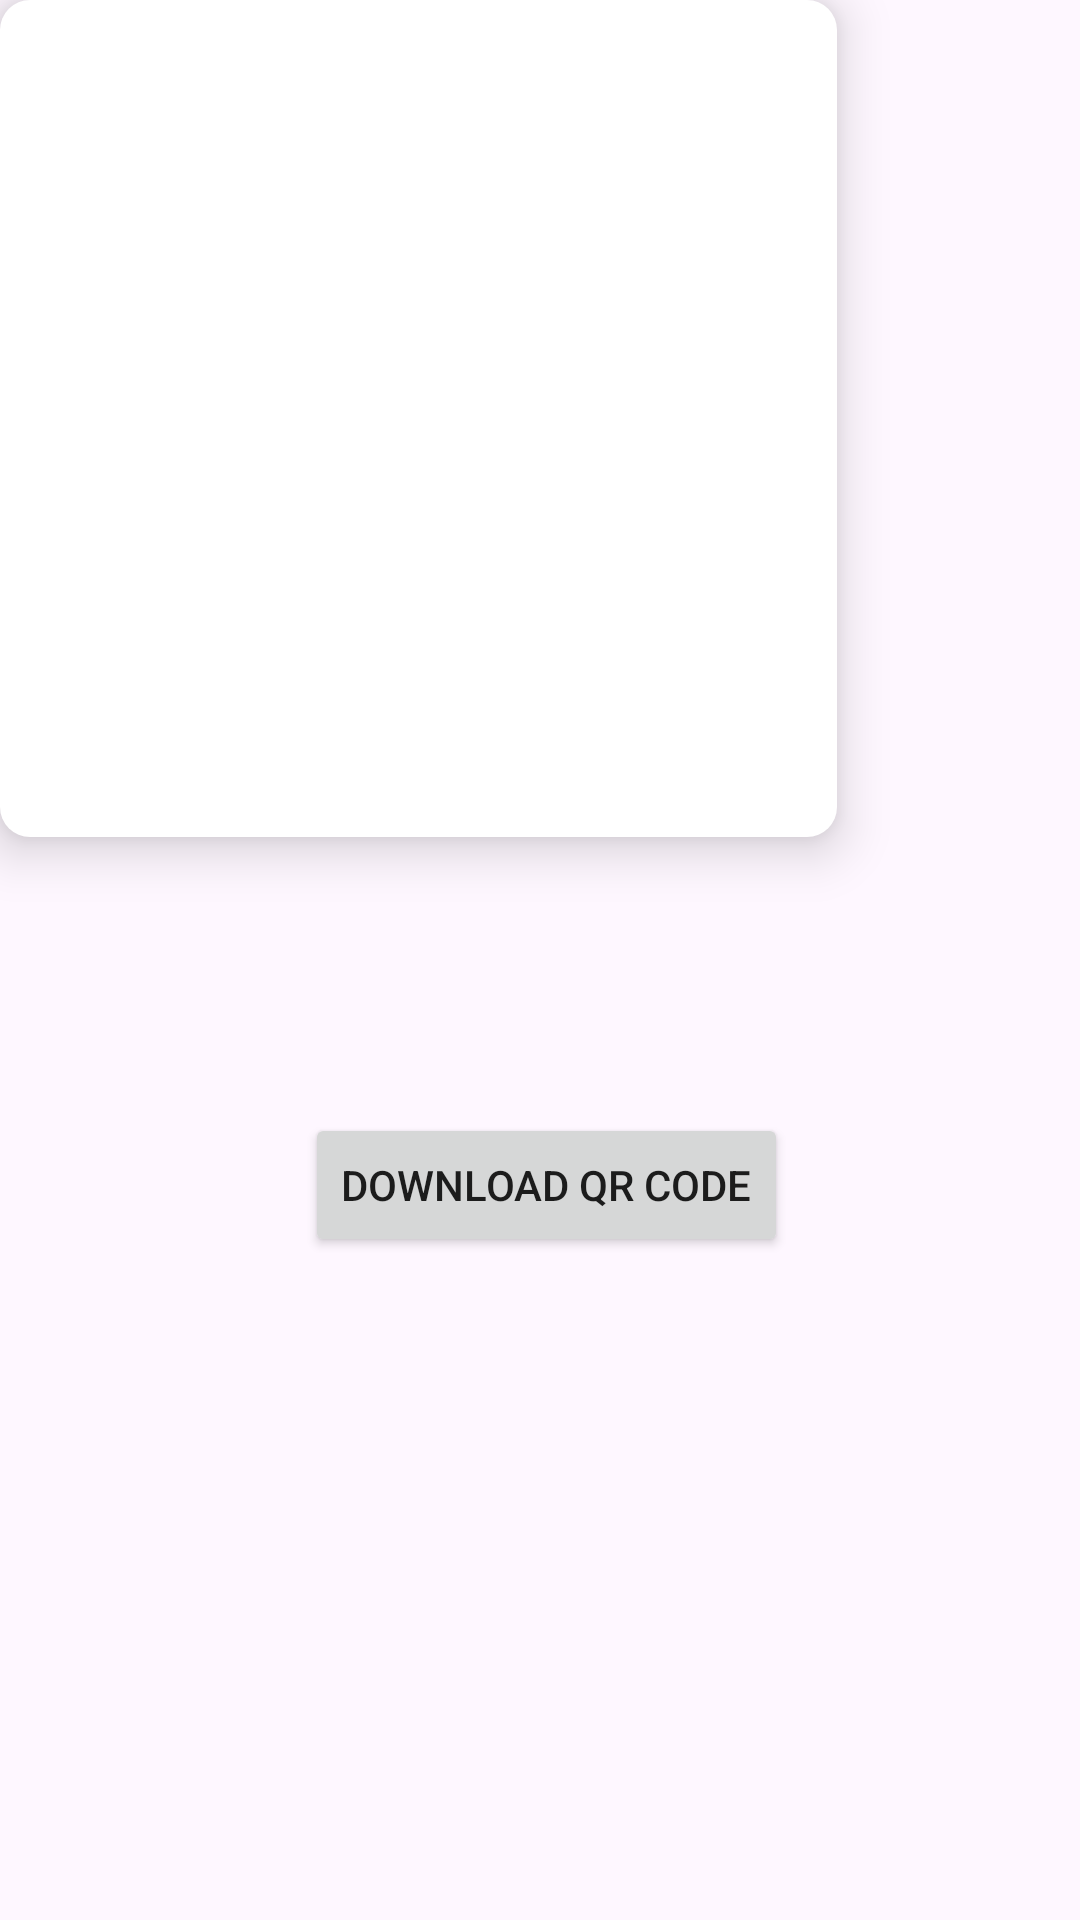

Here is an Android app screen rendered from its layout file. Give the layout XML and the strings, colors and styles it references.
<!-- AndroidManifest.xml: application theme Theme.MyApplication. -->
<!-- res/layout/qr_download.xml -->
<?xml version="1.0" encoding="utf-8"?>
<androidx.constraintlayout.widget.ConstraintLayout xmlns:android="http://schemas.android.com/apk/res/android"
    xmlns:app="http://schemas.android.com/apk/res-auto"
    xmlns:tools="http://schemas.android.com/tools"
    android:layout_width="match_parent"
    android:layout_height="match_parent"
    android:background="@color/appBackground">

    <ImageView
        android:id="@+id/qrCodeImage"
        android:layout_width="279dp"
        android:layout_height="279dp"
        android:background="@drawable/qr_code_background"
        android:cropToPadding="true"
        android:elevation="10dp"
        tools:layout_editor_absoluteX="66dp"
        tools:layout_editor_absoluteY="139dp"
        tools:srcCompat="@android:drawable/ic_menu_gallery" />

    <Button
        android:id="@+id/downloadButton"
        android:layout_width="wrap_content"
        android:layout_height="wrap_content"
        android:layout_marginStart="155dp"
        android:layout_marginTop="92dp"
        android:layout_marginEnd="165dp"
        android:text="Download QR Code"
        app:cornerRadius="6dp"
        app:layout_constraintBottom_toBottomOf="parent"
        app:layout_constraintEnd_toEndOf="parent"
        app:layout_constraintHorizontal_bias="0.443"
        app:layout_constraintStart_toStartOf="parent"
        app:layout_constraintTop_toBottomOf="@+id/qrCodeImage"
        app:layout_constraintVertical_bias="0.0" />
</androidx.constraintlayout.widget.ConstraintLayout>
<!-- resources referenced by this layout -->
<resources>
  <color name="appBackground">#FEF7FF</color>
  <!-- drawable qr_code_background (drawable) -->
  <?xml version="1.0" encoding="utf-8"?>
  <shape xmlns:android="http://schemas.android.com/apk/res/android"
      android:shape="rectangle">
      <solid android:color="@color/white" />
      <corners android:radius = "10dp" />
  
  </shape>
  <style name="Theme.MyApplication." parent="Theme.MaterialComponents.DayNight.DarkActionBar">
          
          <item name="colorPrimary">@color/purple_500</item>
          <item name="colorPrimaryVariant">@color/purple_700</item>
          <item name="colorOnPrimary">@color/white</item>
          
          <item name="colorSecondary">@color/teal_200</item>
          <item name="colorSecondaryVariant">@color/teal_700</item>
          <item name="colorOnSecondary">@color/black</item>
          
          <item name="android:statusBarColor">?attr/colorPrimaryVariant</item>
          
      </style>
  <color name="white">#FFFFFFFF</color>
  <color name="purple_500">#FF6200EE</color>
  <color name="purple_700">#FF3700B3</color>
  <color name="teal_200">#FF03DAC5</color>
  <color name="teal_700">#FF018786</color>
  <color name="black">#FF000000</color>
</resources>
